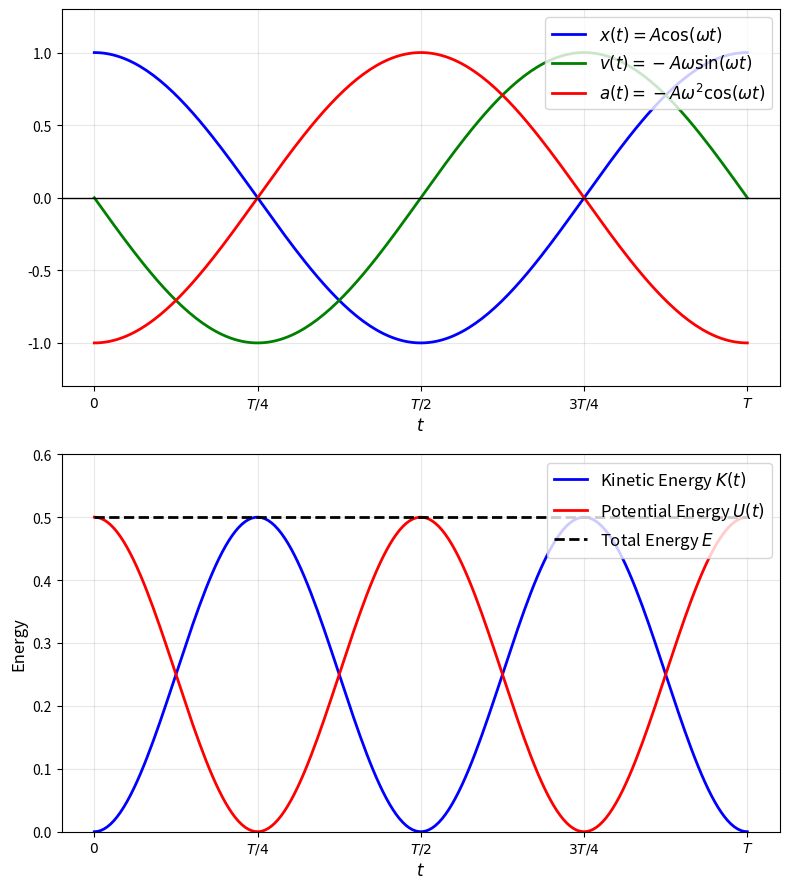

Python code for this plot: (Note: this script raises an exception after producing the figure.)
import numpy as np
import matplotlib.pyplot as plt

fig = plt.figure(figsize=(8, 9), dpi=100)

# First subplot: x(t), v(t), a(t)
ax1 = fig.add_subplot(2, 1, 1)
t = np.linspace(0, 2*np.pi, 200)
A = 1
omega = 1
x = A * np.cos(omega * t)
v = -A * omega * np.sin(omega * t)
a = -A * omega**2 * np.cos(omega * t)

ax1.plot(t, x, 'b-', linewidth=2, label=r'$x(t) = A\cos(\omega t)$')
ax1.plot(t, v, 'g-', linewidth=2, label=r'$v(t) = -A\omega\sin(\omega t)$')
ax1.plot(t, a, 'r-', linewidth=2, label=r'$a(t) = -A\omega^2\cos(\omega t)$')
ax1.set_xticks([0, np.pi/2, np.pi, 3*np.pi/2, 2*np.pi])
ax1.set_xticklabels(['$0$', r'$T/4$', r'$T/2$', r'$3T/4$', r'$T$'])
ax1.set_xlabel(r'$t$', fontsize=12)
ax1.set_ylim(-1.3*A*omega**2, 1.3*A*omega**2)
ax1.grid(True, alpha=0.3)
ax1.axhline(y=0, color='k', linewidth=1)
ax1.legend(loc='upper right', fontsize=12)

# Second subplot: Energy vs time
ax2 = fig.add_subplot(2, 1, 2)
k = 1
A = 1
K = 0.5 * k * A**2 * np.sin(omega * t)**2
U = 0.5 * k * A**2 * np.cos(omega * t)**2
E = 0.5 * k * A**2 * np.ones_like(t)

ax2.plot(t, K, 'b-', linewidth=2, label=r'Kinetic Energy $K(t)$')
ax2.plot(t, U, 'r-', linewidth=2, label=r'Potential Energy $U(t)$')
ax2.plot(t, E, 'k--', linewidth=2, label=r'Total Energy $E$')
ax2.set_xticks([0, np.pi/2, np.pi, 3*np.pi/2, 2*np.pi])
ax2.set_xticklabels(['$0$', r'$T/4$', r'$T/2$', r'$3T/4$', r'$T$'])
ax2.set_xlabel(r'$t$', fontsize=12)
ax2.set_ylabel('Energy', fontsize=12)
ax2.set_ylim(0, 0.6 * k * A**2)
ax2.grid(True, alpha=0.3)
ax2.legend(loc='upper right', fontsize=12)

fig.tight_layout()
plt.savefig('/home/yorkgf/Documents/Obsidian Vault/AP Physics C/Assets/shm-energy-time-mpl.svg', format='svg', bbox_inches='tight')
plt.close()

print("Done! Generated: /home/yorkgf/Documents/Obsidian Vault/AP Physics C/Assets/shm-energy-time-mpl.svg")
